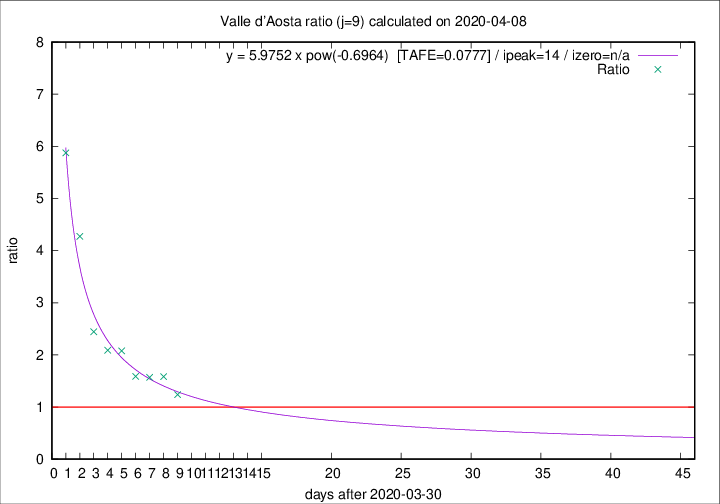

The data file committed next to this chart (first rows):
2020-04-08, 2, 102, 52, 42, 1.2381
2020-04-07, 4, 100, 57, 36, 1.583
2020-04-06, 5, 96, 55, 35, 1.571
2020-04-05, 9, 91, 54, 34, 1.588
2020-04-04, 12, 82, 54, 26, 2.077
2020-04-03, 7, 70, 46, 22, 2.091
2020-04-02, 4, 63, 44, 18, 2.444
2020-04-01, 3, 59, 47, 11, 4.273
2020-03-31, 6, 56, 47, 8, 5.875
